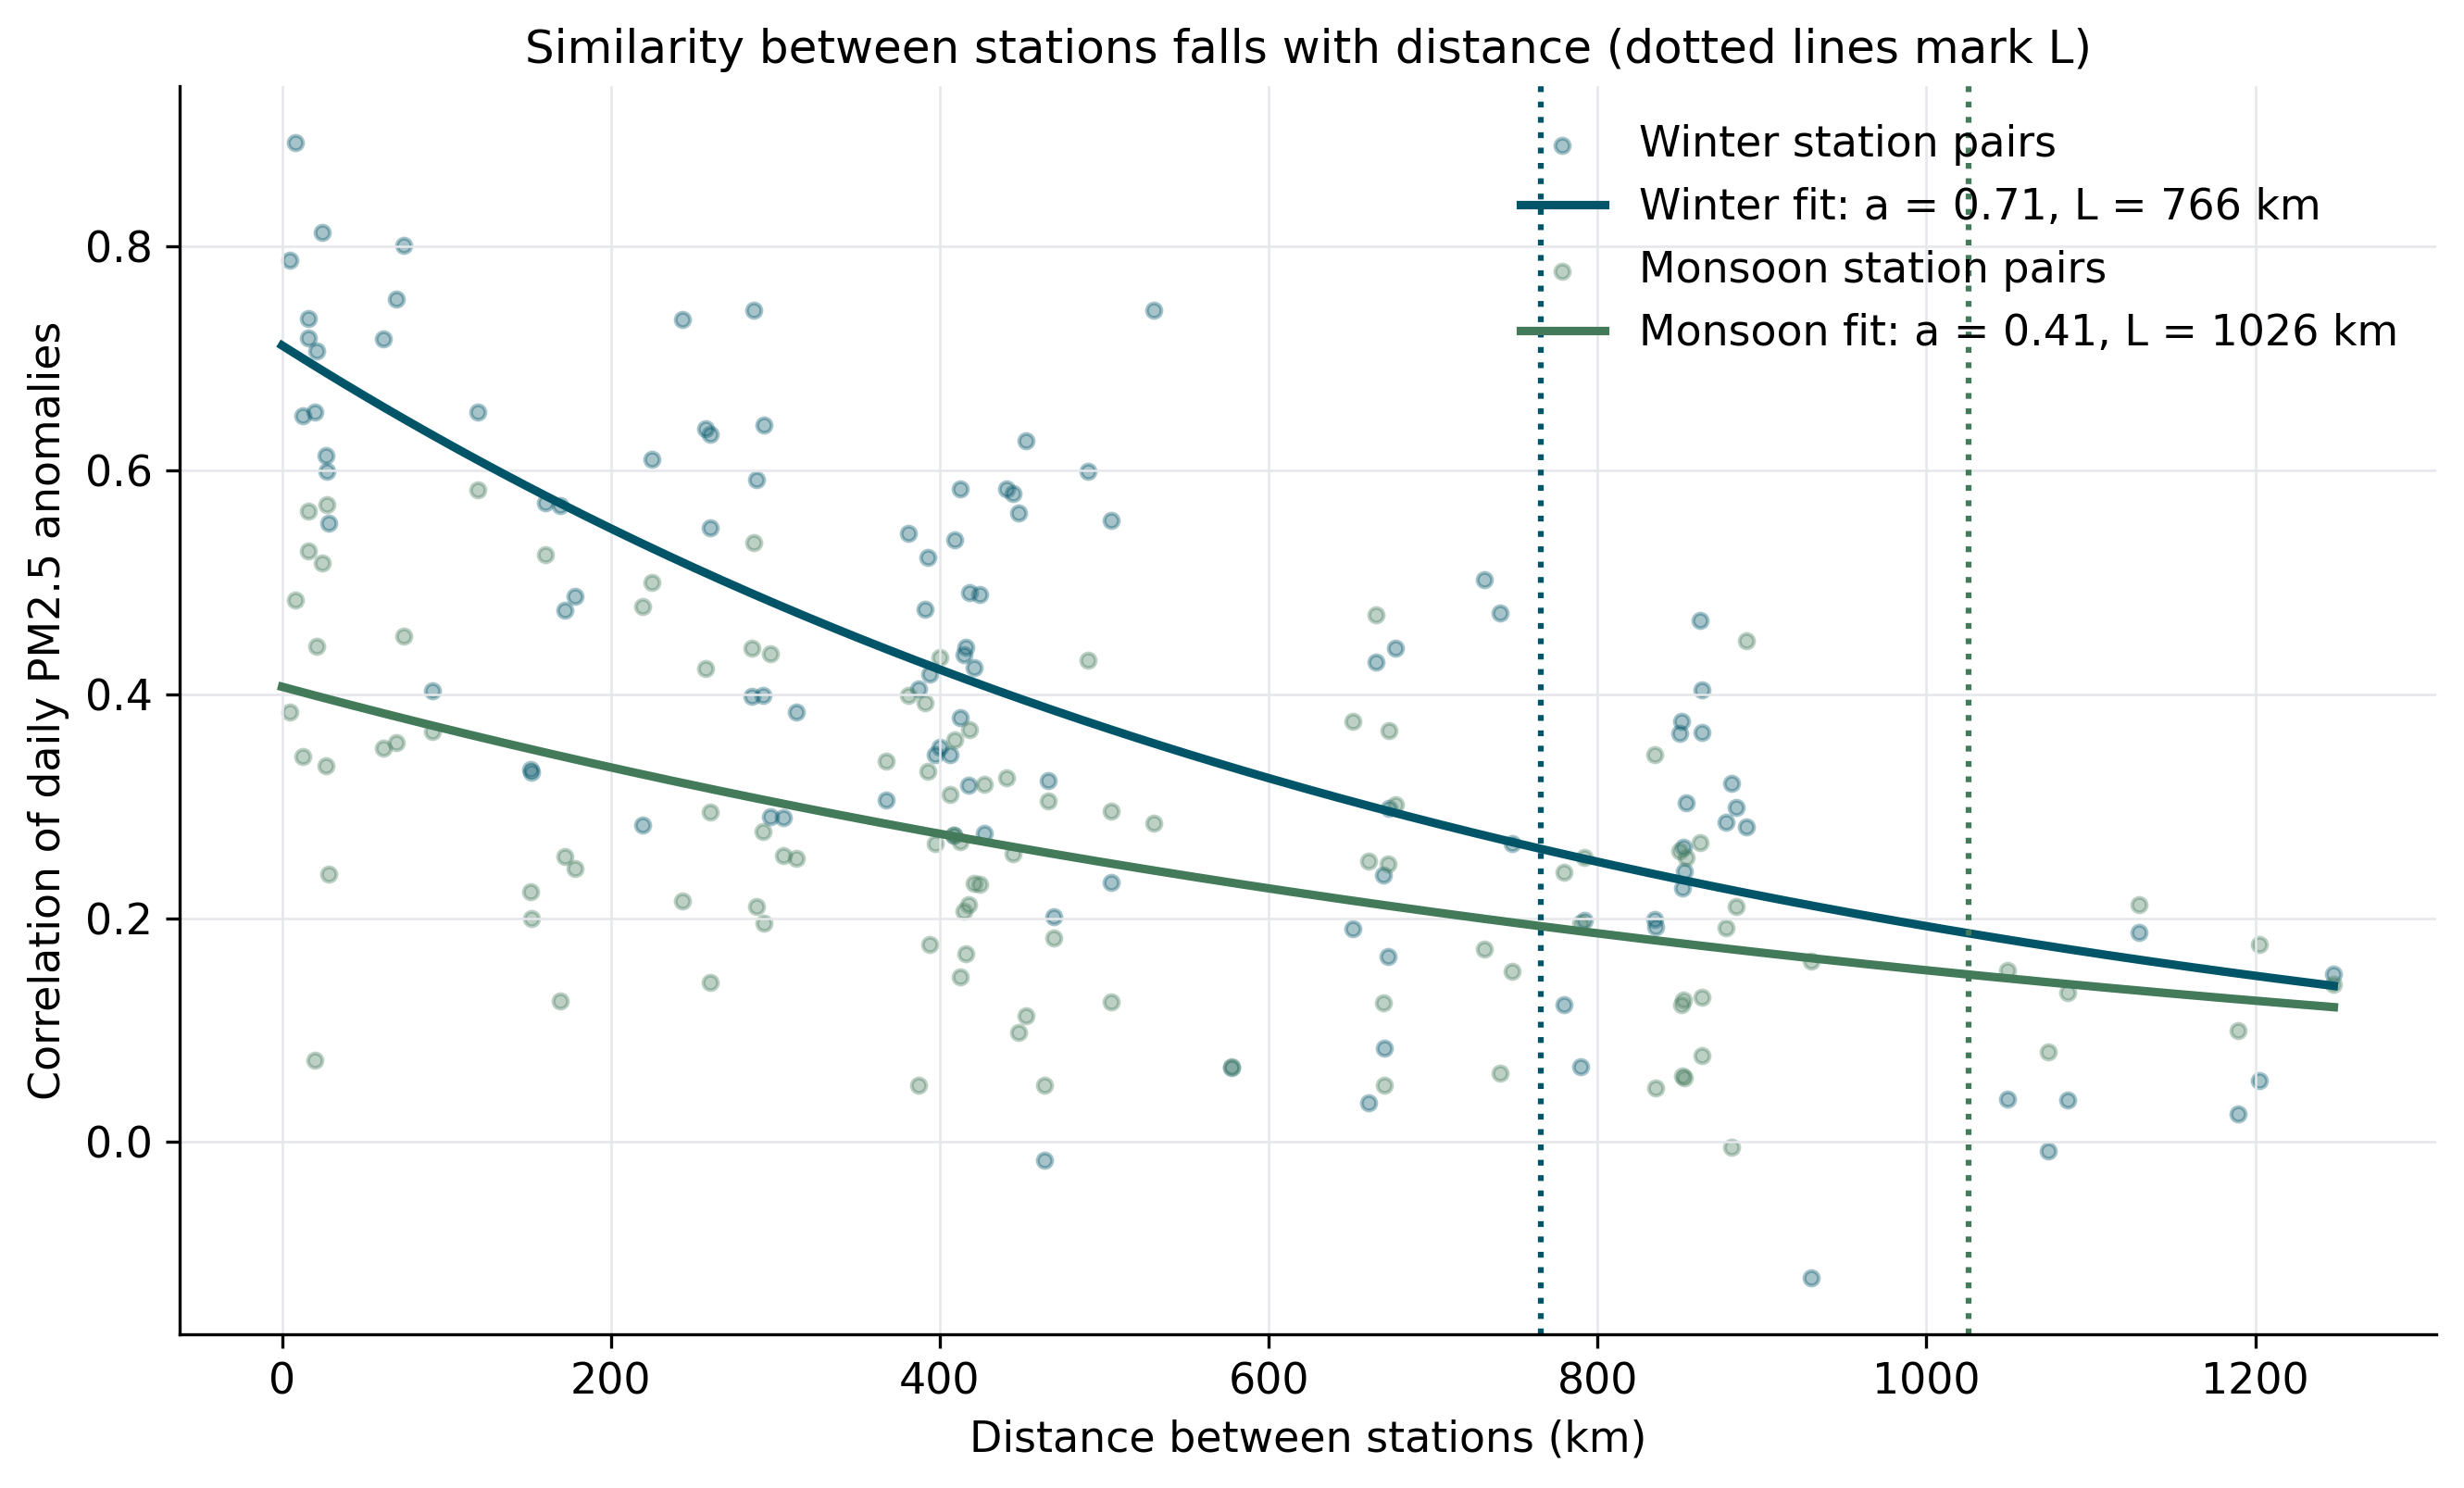

The data file committed next to this chart (first rows):
season, a, L, pairs
Winter, 0.7116, 765.8, 105
Monsoon, 0.4067, 1026, 105
